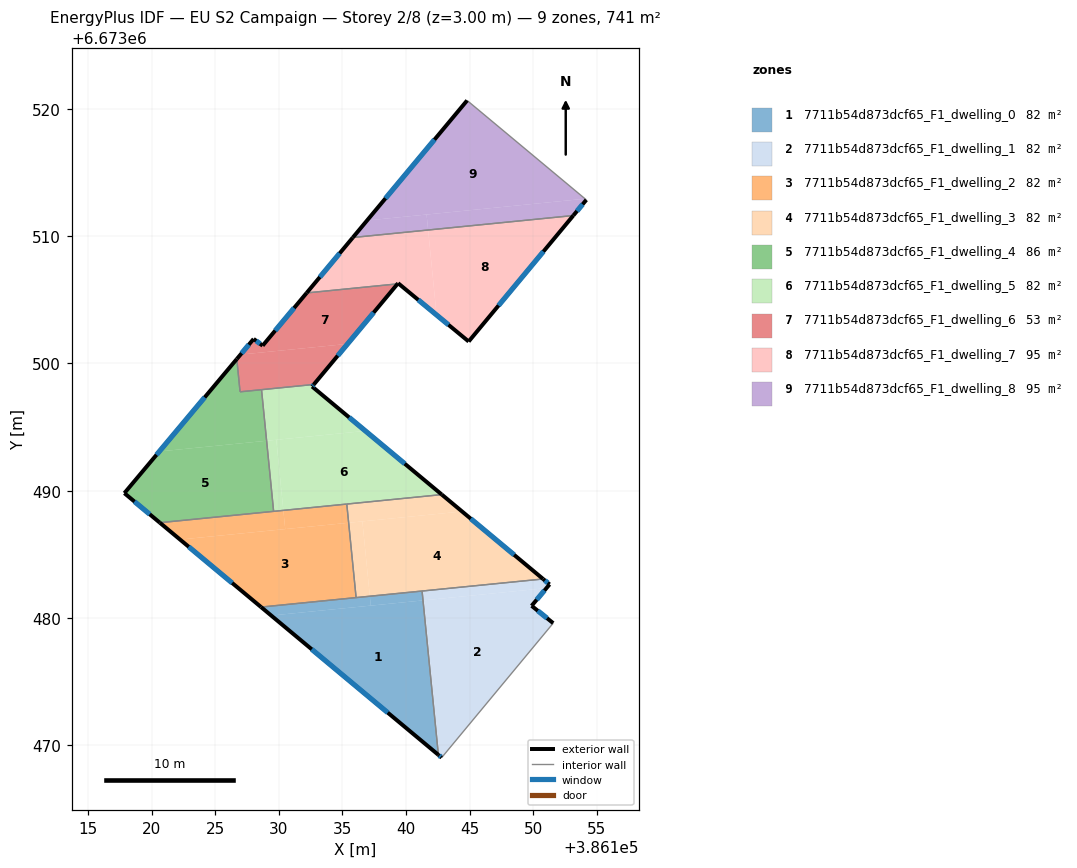
=== STOREY PLAN SPEC (per zone: floor XY polygon, exterior-wall plan segments, windows/doors) ===
zone 1: 7711b54d873dcf65_F1_dwelling_0  (82.3 m²)
  floor: (386141.33, 6673481.37) (386142.54, 6673469.23) (386129.40, 6673480.18)
  floor: (386137.15, 6673481.70) (386137.23, 6673480.96) (386129.40, 6673480.18) (386128.60, 6673480.85)
  floor: (386141.26, 6673482.11) (386141.33, 6673481.37) (386137.23, 6673480.96) (386137.15, 6673481.70)
  exterior wall: (386128.60, 6673480.85) – (386142.54, 6673469.23)  [18.1 m]
    window: (386132.58, 6673477.53) – (386138.56, 6673472.55)  [10.0 m²]
  interior walls: 3
zone 2: 7711b54d873dcf65_F1_dwelling_1  (82.3 m²)
  floor: (386151.03, 6673482.34) (386149.87, 6673480.95) (386151.57, 6673479.59) (386142.80, 6673469.02) (386142.62, 6673469.16) (386141.41, 6673481.38)
  floor: (386151.28, 6673482.63) (386151.03, 6673482.34) (386141.33, 6673481.37) (386141.26, 6673482.11) (386150.77, 6673483.06)
  floor: (386141.41, 6673481.38) (386142.62, 6673469.16) (386142.54, 6673469.23) (386141.33, 6673481.37)
  exterior wall: (386149.87, 6673480.95) – (386151.28, 6673482.63)  [2.2 m]
    window: (386150.27, 6673481.43) – (386150.88, 6673482.15)  [1.2 m²]
  exterior wall: (386151.57, 6673479.59) – (386149.87, 6673480.95)  [2.2 m]
    window: (386151.08, 6673479.98) – (386150.35, 6673480.56)  [1.2 m²]
  exterior wall: (386142.54, 6673469.23) – (386142.80, 6673469.02)  [0.3 m]
    window: (386142.61, 6673469.17) – (386142.73, 6673469.08)  [0.2 m²]
  exterior wall: (386151.28, 6673482.63) – (386150.77, 6673483.06)  [0.7 m]
    window: (386151.13, 6673482.75) – (386150.92, 6673482.94)  [0.4 m²]
  interior walls: 3
zone 3: 7711b54d873dcf65_F1_dwelling_2  (82.3 m²)
  floor: (386135.49, 6673487.48) (386136.07, 6673481.59) (386128.60, 6673480.85) (386122.24, 6673486.16)
  floor: (386130.35, 6673488.45) (386130.50, 6673486.98) (386122.24, 6673486.16) (386120.64, 6673487.48)
  floor: (386135.34, 6673488.95) (386135.49, 6673487.48) (386130.50, 6673486.98) (386130.35, 6673488.45)
  exterior wall: (386120.64, 6673487.48) – (386128.60, 6673480.85)  [10.4 m]
    window: (386122.92, 6673485.59) – (386126.33, 6673482.75)  [5.7 m²]
  interior walls: 4
zone 4: 7711b54d873dcf65_F1_dwelling_3  (82.3 m²)
  floor: (386150.77, 6673483.06) (386137.15, 6673481.70) (386136.57, 6673487.58) (386144.40, 6673488.36)
  floor: (386144.40, 6673488.36) (386135.49, 6673487.48) (386135.34, 6673488.95) (386142.81, 6673489.69)
  floor: (386136.57, 6673487.58) (386137.15, 6673481.70) (386136.07, 6673481.59) (386135.49, 6673487.48)
  exterior wall: (386150.77, 6673483.06) – (386142.81, 6673489.69)  [10.4 m]
    window: (386148.50, 6673484.95) – (386145.08, 6673487.80)  [5.7 m²]
  interior walls: 4
zone 5: 7711b54d873dcf65_F1_dwelling_4  (85.7 m²)
  floor: (386129.04, 6673493.92) (386129.59, 6673488.37) (386120.64, 6673487.48) (386117.86, 6673489.80) (386120.61, 6673493.08)
  floor: (386126.70, 6673500.35) (386126.95, 6673497.77) (386128.64, 6673497.94) (386129.04, 6673493.92) (386120.61, 6673493.08)
  exterior wall: (386117.86, 6673489.80) – (386120.64, 6673487.48)  [3.6 m]
    window: (386118.65, 6673489.14) – (386119.85, 6673488.15)  [2.0 m²]
  exterior wall: (386126.70, 6673500.35) – (386117.86, 6673489.80)  [13.8 m]
    window: (386124.17, 6673497.34) – (386120.38, 6673492.82)  [7.6 m²]
  interior walls: 4
zone 6: 7711b54d873dcf65_F1_dwelling_5  (82.3 m²)
  floor: (386142.81, 6673489.69) (386130.35, 6673488.45) (386129.80, 6673494.00) (386136.80, 6673494.70)
  floor: (386129.80, 6673494.00) (386130.35, 6673488.45) (386129.59, 6673488.37) (386129.04, 6673493.92)
  floor: (386136.80, 6673494.70) (386129.04, 6673493.92) (386128.64, 6673497.94) (386132.75, 6673498.35) (386132.61, 6673498.19)
  exterior wall: (386142.81, 6673489.69) – (386132.61, 6673498.19)  [13.3 m]
    window: (386139.90, 6673492.12) – (386135.53, 6673495.76)  [7.3 m²]
  exterior wall: (386132.61, 6673498.19) – (386132.75, 6673498.35)  [0.2 m]
    window: (386132.65, 6673498.23) – (386132.71, 6673498.30)  [0.1 m²]
  interior walls: 4
zone 7: 7711b54d873dcf65_F1_dwelling_6  (53.2 m²)
  floor: (386135.40, 6673501.54) (386135.35, 6673501.48) (386132.75, 6673498.35) (386126.95, 6673497.77) (386126.70, 6673500.35) (386126.94, 6673500.64) (386126.99, 6673500.70)
  floor: (386139.33, 6673506.25) (386135.40, 6673501.54) (386126.99, 6673500.70) (386128.02, 6673501.93) (386128.73, 6673501.40) (386132.18, 6673505.54)
  exterior wall: (386128.02, 6673501.93) – (386126.70, 6673500.35)  [2.1 m]
    window: (386127.64, 6673501.48) – (386127.07, 6673500.80)  [1.1 m²]
  exterior wall: (386128.73, 6673501.40) – (386128.02, 6673501.93)  [0.9 m]
    window: (386128.52, 6673501.55) – (386128.22, 6673501.78)  [0.5 m²]
  exterior wall: (386132.18, 6673505.54) – (386128.73, 6673501.40)  [5.4 m]
    window: (386131.20, 6673504.36) – (386129.71, 6673502.58)  [3.0 m²]
  exterior wall: (386132.75, 6673498.35) – (386139.33, 6673506.25)  [10.3 m]
    window: (386134.63, 6673500.61) – (386137.45, 6673504.00)  [5.7 m²]
  interior walls: 4
zone 8: 7711b54d873dcf65_F1_dwelling_7  (94.9 m²)
  floor: (386141.73, 6673510.49) (386142.40, 6673503.81) (386139.37, 6673506.31) (386139.33, 6673506.25) (386132.18, 6673505.54) (386135.82, 6673509.90)
  floor: (386153.15, 6673511.63) (386144.92, 6673501.72) (386142.40, 6673503.81) (386141.73, 6673510.49)
  exterior wall: (386144.92, 6673501.72) – (386153.15, 6673511.63)  [12.9 m]
    window: (386147.27, 6673504.55) – (386150.80, 6673508.80)  [7.1 m²]
  exterior wall: (386139.37, 6673506.31) – (386144.92, 6673501.72)  [7.2 m]
    window: (386140.96, 6673505.00) – (386143.34, 6673503.03)  [4.0 m²]
  exterior wall: (386139.33, 6673506.25) – (386139.37, 6673506.31)  [0.1 m]
  exterior wall: (386135.82, 6673509.90) – (386132.18, 6673505.54)  [5.7 m]
    window: (386134.78, 6673508.65) – (386133.22, 6673506.79)  [3.1 m²]
  interior walls: 2
zone 9: 7711b54d873dcf65_F1_dwelling_8  (95.4 m²)
  floor: (386154.17, 6673512.86) (386153.15, 6673511.63) (386141.73, 6673510.49) (386141.61, 6673511.71) (386154.07, 6673512.95)
  floor: (386154.07, 6673512.95) (386136.93, 6673511.24) (386144.80, 6673520.67)
  floor: (386141.61, 6673511.71) (386141.73, 6673510.49) (386135.82, 6673509.90) (386136.93, 6673511.24)
  exterior wall: (386153.15, 6673511.63) – (386154.17, 6673512.86)  [1.6 m]
    window: (386153.44, 6673511.98) – (386153.88, 6673512.51)  [0.9 m²]
  exterior wall: (386144.80, 6673520.67) – (386135.82, 6673509.90)  [14.0 m]
    window: (386142.23, 6673517.59) – (386138.38, 6673512.98)  [7.7 m²]
  interior walls: 2

=== DERIVED (storey summary) ===
Building: EU S2 Campaign
Storey: 2 of 8  (floor level z = 3.00 m)
Storey gross floor area: 740.7 m²
Zones on this storey: 9
  - 7711b54d873dcf65_F1_dwelling_0: floor 82.3 m²; exterior wall 18.1 m (54.4 m²); 1 window(s) 10.0 m²; WWR 18.4%
  - 7711b54d873dcf65_F1_dwelling_1: floor 82.3 m²; exterior wall 5.4 m (16.1 m²); 4 window(s) 3.0 m²; WWR 18.4%
  - 7711b54d873dcf65_F1_dwelling_2: floor 82.3 m²; exterior wall 10.4 m (31.1 m²); 1 window(s) 5.7 m²; WWR 18.4%
  - 7711b54d873dcf65_F1_dwelling_3: floor 82.3 m²; exterior wall 10.4 m (31.1 m²); 1 window(s) 5.7 m²; WWR 18.4%
  - 7711b54d873dcf65_F1_dwelling_4: floor 85.7 m²; exterior wall 17.4 m (52.2 m²); 2 window(s) 9.6 m²; WWR 18.4%
  - 7711b54d873dcf65_F1_dwelling_5: floor 82.3 m²; exterior wall 13.5 m (40.4 m²); 2 window(s) 7.4 m²; WWR 18.4%
  - 7711b54d873dcf65_F1_dwelling_6: floor 53.2 m²; exterior wall 18.6 m (55.9 m²); 4 window(s) 10.3 m²; WWR 18.4%
  - 7711b54d873dcf65_F1_dwelling_7: floor 94.9 m²; exterior wall 25.8 m (77.4 m²); 3 window(s) 14.2 m²; WWR 18.3%
  - 7711b54d873dcf65_F1_dwelling_8: floor 95.4 m²; exterior wall 15.6 m (46.9 m²); 2 window(s) 8.6 m²; WWR 18.4%
Zone adjacency (shared interzone walls):
  - 7711b54d873dcf65_F1_dwelling_0 ↔ 7711b54d873dcf65_F1_dwelling_1
  - 7711b54d873dcf65_F1_dwelling_0 ↔ 7711b54d873dcf65_F1_dwelling_2
  - 7711b54d873dcf65_F1_dwelling_0 ↔ 7711b54d873dcf65_F1_dwelling_3
  - 7711b54d873dcf65_F1_dwelling_1 ↔ 7711b54d873dcf65_F1_dwelling_3
  - 7711b54d873dcf65_F1_dwelling_2 ↔ 7711b54d873dcf65_F1_dwelling_3
  - 7711b54d873dcf65_F1_dwelling_2 ↔ 7711b54d873dcf65_F1_dwelling_4
  - 7711b54d873dcf65_F1_dwelling_2 ↔ 7711b54d873dcf65_F1_dwelling_5
  - 7711b54d873dcf65_F1_dwelling_3 ↔ 7711b54d873dcf65_F1_dwelling_5
  - 7711b54d873dcf65_F1_dwelling_4 ↔ 7711b54d873dcf65_F1_dwelling_5
  - 7711b54d873dcf65_F1_dwelling_4 ↔ 7711b54d873dcf65_F1_dwelling_6
  - 7711b54d873dcf65_F1_dwelling_5 ↔ 7711b54d873dcf65_F1_dwelling_6
  - 7711b54d873dcf65_F1_dwelling_6 ↔ 7711b54d873dcf65_F1_dwelling_7
  - 7711b54d873dcf65_F1_dwelling_7 ↔ 7711b54d873dcf65_F1_dwelling_8